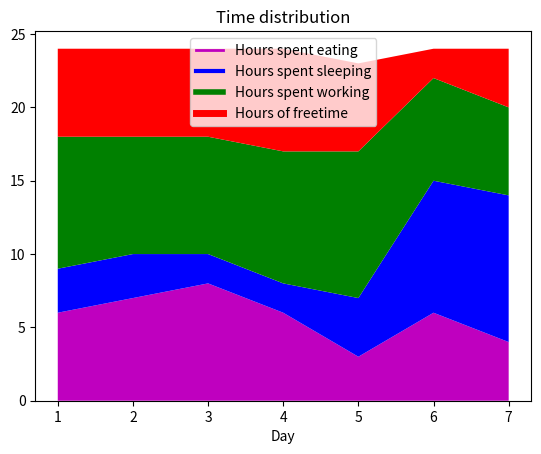

Write Python code to recreate this figure.
import numpy as np
import matplotlib.pyplot as plt
import pandas as pd 

days = [1,2,3,4,5,6,7]
eating =         [6,7,8,6,3,6,4]
hours_sleep =    [9,8,8,9,10,7,6]
hours_working =  [6,6,6,7,6,2,4]
hours_freetime = [3,3,2,2,4,9,10]

plt.plot([],[],color="m",label = "Hours spent eating",linewidth = 2)
plt.plot([],[],color="b",label = "Hours spent sleeping",linewidth = 3)
plt.plot([],[],color="g",label = "Hours spent working",linewidth = 4)
plt.plot([],[],color="r",label = "Hours of freetime",linewidth = 5)

plt.stackplot(days,eating,hours_freetime,hours_sleep,hours_working,colors=["m","b","g","r"])

plt.xlabel("Day")
plt.title("Time distribution")
plt.legend()
plt.show()
